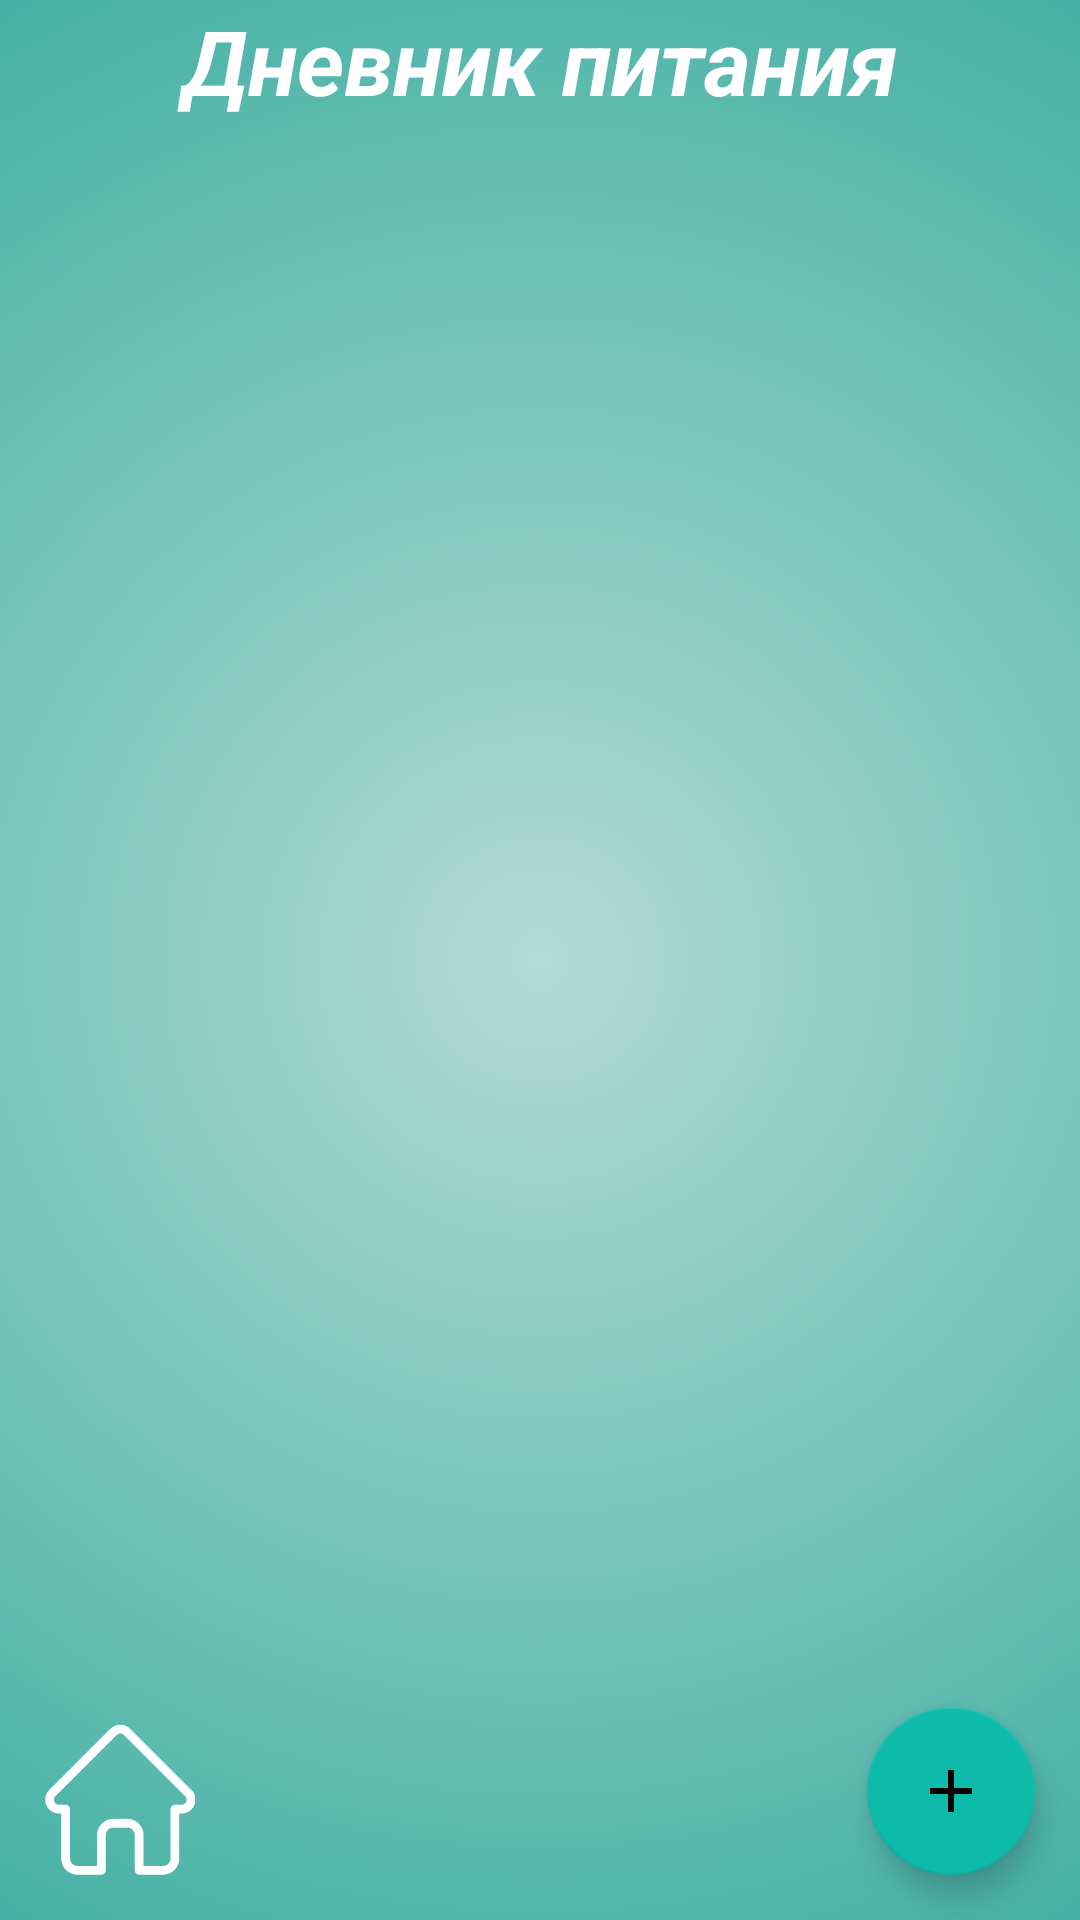

Android layout source for this screen:
<!-- AndroidManifest.xml: application theme Theme.DiaApp -->
<!-- res/layout/activity_diary.xml -->
<?xml version="1.0" encoding="utf-8"?>
<androidx.coordinatorlayout.widget.CoordinatorLayout xmlns:android="http://schemas.android.com/apk/res/android"
    xmlns:tools="http://schemas.android.com/tools"
    android:layout_width="match_parent"
    android:layout_height="match_parent"
    xmlns:app="http://schemas.android.com/apk/res-auto"
    tools:context=".DiaryActivity"
    android:background="@drawable/gradient">
    <LinearLayout
        android:layout_width="wrap_content"
        android:layout_height="wrap_content"
        android:orientation="vertical"
        android:layout_marginBottom="70dp">
        <TextView
            android:layout_width="match_parent"
            android:layout_height="wrap_content"
            android:text="Дневник питания"
            android:textColor="#FFF"
            android:textSize="30sp"
            android:textStyle="bold|italic"
            android:gravity="center"
            />
        <ListView
            android:id="@+id/item_listView"
            android:layout_width="match_parent"
            android:layout_height="match_parent"
            android:paddingLeft="10dp"
            android:scrollbars="none"
            android:paddingRight="10dp"/>
    </LinearLayout>
    <ImageButton
        android:background="@drawable/ic_home"
        android:layout_gravity="bottom"
        android:id="@+id/home_btn"
        android:layout_width="wrap_content"
        android:layout_height="wrap_content"
        android:layout_margin="15dp"
        android:textColor="#fff"
        android:textStyle="bold"
        android:contentDescription="@null" />
    <com.google.android.material.floatingactionbutton.FloatingActionButton
        style="@style/FloatingActionButton"
        android:id="@+id/fab_btn"
        android:layout_margin="15dp"
        android:layout_width="wrap_content"
        android:layout_height="wrap_content"
        android:layout_gravity="bottom|end"
        android:src="@drawable/add_diary_icon"
        app:pressedTranslationZ="12dp"
        android:elevation="12dp"
        android:contentDescription="@null"
        tools:targetApi="lollipop" />
</androidx.coordinatorlayout.widget.CoordinatorLayout>
<!-- resources referenced by this layout -->
<resources>
  <!-- drawable add_diary_icon (drawable) -->
  <vector xmlns:tools="http://schemas.android.com/tools"
      android:height="24dp" android:tint="#fff"
      android:viewportHeight="24" android:viewportWidth="24"
      android:width="24dp" xmlns:android="http://schemas.android.com/apk/res/android">
      <path android:fillColor="@android:color/white" android:pathData="M19,13h-6v6h-2v-6H5v-2h6V5h2v6h6v2z"
          tools:ignore="VectorRaster" />
  </vector>
  <!-- drawable gradient (drawable) -->
  <?xml version="1.0" encoding="utf-8"?>
  <shape xmlns:android="http://schemas.android.com/apk/res/android">
  
      <gradient
          android:startColor="#b2dbd3"
          android:endColor="#009688"
          android:type="radial"
          android:gradientRadius="600dp"/>
  </shape>
  <!-- drawable ic_home (drawable) -->
  <vector android:height="50dp" android:viewportHeight="511.999"
      android:viewportWidth="511" android:width="50dp" xmlns:android="http://schemas.android.com/apk/res/android">
      <path android:fillColor="#fff" android:pathData="m498.699,221.695c-0.016,-0.012 -0.027,-0.027 -0.039,-0.039l-208.855,-208.848c-8.902,-8.906 -20.738,-13.809 -33.328,-13.809 -12.59,0 -24.426,4.902 -33.332,13.809l-208.746,208.742c-0.07,0.07 -0.145,0.145 -0.211,0.215 -18.281,18.387 -18.25,48.219 0.09,66.559 8.379,8.383 19.441,13.234 31.273,13.746 0.484,0.047 0.969,0.07 1.457,0.07h8.32v153.695c0,30.418 24.75,55.164 55.168,55.164h81.711c8.285,0 15,-6.719 15,-15v-120.5c0,-13.879 11.293,-25.168 25.172,-25.168h48.195c13.879,0 25.168,11.289 25.168,25.168v120.5c0,8.281 6.715,15 15,15h81.711c30.422,0 55.168,-24.746 55.168,-55.164v-153.695h7.719c12.586,0 24.422,-4.902 33.332,-13.813 18.359,-18.367 18.367,-48.254 0.027,-66.633zM477.457,267.117c-3.238,3.238 -7.543,5.023 -12.117,5.023h-22.719c-8.285,0 -15,6.715 -15,15v168.695c0,13.875 -11.289,25.164 -25.168,25.164h-66.711v-105.5c0,-30.418 -24.746,-55.168 -55.168,-55.168h-48.195c-30.422,0 -55.172,24.75 -55.172,55.168v105.5h-66.711c-13.875,0 -25.168,-11.289 -25.168,-25.164v-168.695c0,-8.285 -6.715,-15 -15,-15h-22.328c-0.234,-0.016 -0.465,-0.027 -0.703,-0.031 -4.469,-0.078 -8.66,-1.852 -11.801,-4.996 -6.68,-6.68 -6.68,-17.551 0,-24.234 0.004,0 0.004,-0.004 0.008,-0.008l0.012,-0.012 208.848,-208.84c3.234,-3.238 7.535,-5.02 12.113,-5.02 4.574,0 8.875,1.781 12.113,5.02l208.801,208.797c0.031,0.031 0.066,0.063 0.098,0.094 6.645,6.691 6.633,17.539 -0.031,24.207zM477.457,267.117"/>
  </vector>
  <style name="FloatingActionButton">
          <item name="floatingActionButtonStyle">
              @color/green
          </item>
      </style>
  <style name="Theme.DiaApp" parent="Theme.MaterialComponents.DayNight.DarkActionBar">
          
          <item name="colorPrimary">@color/red_2</item>
          <item name="colorPrimaryVariant">@color/red_3</item>
          <item name="colorOnPrimary">@color/white</item>
          
          <item name="colorSecondary">@color/red_4</item>
          <item name="colorSecondaryVariant">@color/red_5</item>
          <item name="colorOnSecondary">@color/black</item>
          
          <item name="android:statusBarColor" tools:targetApi="l">?attr/colorPrimaryVariant</item>
          <item name="windowActionBar">false</item>
          <item name="windowNoTitle">true</item>
          <item name="android:windowFullscreen">true</item>
  
          
      </style>
  <color name="green">#41FA20</color>
  <color name="red_2">#CD2F2F</color>
  <color name="red_3">#D82424</color>
  <color name="white">#FFFFFFFF</color>
  <color name="red_4">#0EBAAA</color>
  <color name="red_5">#FF0000</color>
  <color name="black">#FF000000</color>
</resources>
